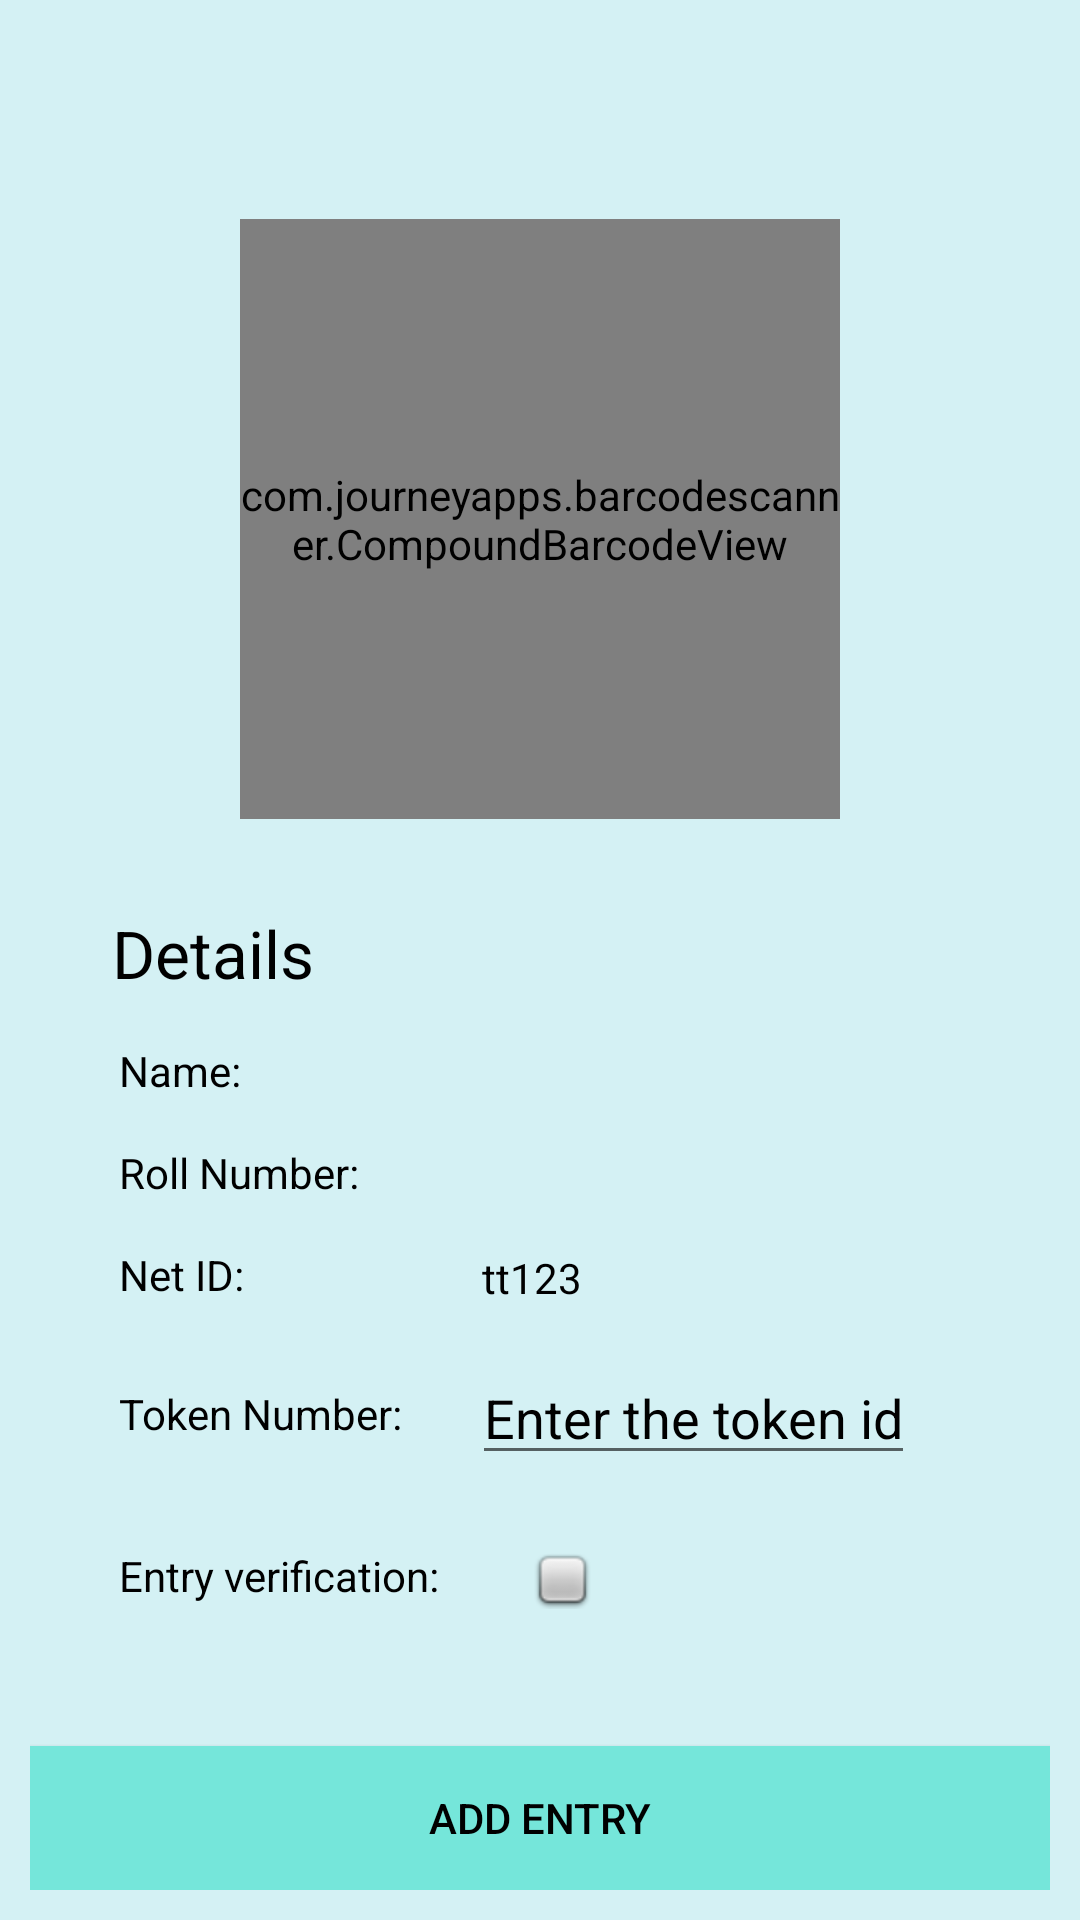

Produce the Android XML layout that renders to this screen, including the resource entries it uses.
<!-- AndroidManifest.xml: application theme Theme.SNUCMS -->
<!-- res/layout/library.xml -->
<?xml version="1.0" encoding="utf-8"?>
<androidx.constraintlayout.widget.ConstraintLayout xmlns:android="http://schemas.android.com/apk/res/android"
    xmlns:app="http://schemas.android.com/apk/res-auto"
    xmlns:tools="http://schemas.android.com/tools"
    android:layout_width="match_parent"
    android:layout_height="match_parent"
    android:padding="10dp"
    android:background="#d4f1f4"
    tools:context=".activities.Library">

    <com.journeyapps.barcodescanner.CompoundBarcodeView
        android:id="@+id/barcode_scanner"
        android:layout_width="200dp"
        android:layout_height="200dp"
        app:layout_constraintBottom_toBottomOf="parent"
        app:layout_constraintEnd_toEndOf="parent"
        app:layout_constraintStart_toStartOf="parent"
        app:layout_constraintTop_toTopOf="parent"
        app:layout_constraintVertical_bias="0.15" />

    

    <TextView
        android:id="@+id/textViewDetails"
        android:layout_width="wrap_content"
        android:layout_height="wrap_content"
        android:text="Details"
        android:textSize="22dp"
        android:textColor="@color/black"
        android:layout_marginTop="30dp"
        app:layout_constraintEnd_toEndOf="parent"
        app:layout_constraintStart_toStartOf="parent"
        app:layout_constraintTop_toBottomOf="@id/barcode_scanner"
        app:layout_constraintHorizontal_bias="0.1"/>

    <TextView
        android:id="@+id/textViewName"
        android:layout_width="wrap_content"
        android:layout_height="wrap_content"
        android:text="Name: "
        android:textColor="@color/black"
        android:layout_marginTop="15dp"
        app:layout_constraintEnd_toEndOf="parent"
        app:layout_constraintStart_toStartOf="parent"
        app:layout_constraintTop_toBottomOf="@id/textViewDetails"
        app:layout_constraintHorizontal_bias="0.1"/>

    <TextView
        android:id="@+id/studentName"
        android:layout_width="wrap_content"
        android:layout_height="wrap_content"
        android:layout_marginStart="80dp"
        android:layout_marginTop="8dp"
        android:text=""
        android:textColor="@color/black"
        app:layout_constraintStart_toEndOf="@id/textViewName"
        app:layout_constraintTop_toBottomOf="@id/textViewDetails" />

    <TextView
        android:id="@+id/textViewRoll"
        android:layout_width="wrap_content"
        android:layout_height="wrap_content"
        android:text="Roll Number: "
        android:textColor="@color/black"
        android:layout_marginTop="15dp"
        app:layout_constraintStart_toStartOf="@id/textViewName"
        app:layout_constraintTop_toBottomOf="@id/textViewName" />

    <TextView
        android:id="@+id/studentRoll"
        android:layout_width="wrap_content"
        android:layout_height="wrap_content"
        android:layout_marginStart="40dp"
        android:layout_marginTop="12dp"
        android:text=""
        android:textColor="@color/black"
        app:layout_constraintStart_toEndOf="@id/textViewRoll"
        app:layout_constraintTop_toBottomOf="@id/textViewName" />

    <TextView
        android:id="@+id/textViewNetId"
        android:layout_width="wrap_content"
        android:layout_height="wrap_content"
        android:text="Net ID: "
        android:textColor="@color/black"
        android:layout_marginTop="15dp"
        app:layout_constraintStart_toStartOf="@id/textViewRoll"
        app:layout_constraintTop_toBottomOf="@id/textViewRoll" />

    <TextView
        android:id="@+id/studentNetId"
        android:layout_width="wrap_content"
        android:layout_height="wrap_content"
        android:layout_marginStart="76dp"
        android:layout_marginTop="16dp"
        android:text="tt123"
        android:textColor="@color/black"
        app:layout_constraintStart_toEndOf="@id/textViewNetId"
        app:layout_constraintTop_toBottomOf="@id/textViewRoll" />

    <TextView
        android:id="@+id/textViewToken"
        android:layout_width="wrap_content"
        android:layout_height="wrap_content"
        android:text="Token Number: "
        android:textColor="@color/black"
        app:layout_constraintStart_toStartOf="@id/textViewNetId"
        app:layout_constraintTop_toTopOf="@id/editTextToken"
        app:layout_constraintBottom_toBottomOf="@id/editTextToken"/>

    <EditText
        android:id="@+id/editTextToken"
        android:layout_width="wrap_content"
        android:layout_height="wrap_content"
        android:layout_marginStart="20dp"
        android:layout_marginTop="16dp"
        android:hint="Enter the token id"
        android:inputType="number"
        android:textColor="#d83519"
        android:textColorHint="@color/black"
        app:layout_constraintStart_toEndOf="@id/textViewToken"
        app:layout_constraintTop_toBottomOf="@id/textViewNetId" />

    <TextView
        android:id="@+id/textViewVerified"
        android:layout_width="wrap_content"
        android:layout_height="wrap_content"
        android:layout_marginTop="24dp"
        android:text="Entry verification: "
        android:textColor="@color/black"
        app:layout_constraintStart_toStartOf="@id/textViewToken"
        app:layout_constraintTop_toBottomOf="@id/editTextToken" />

    <ImageView
        android:id="@+id/imageNotVerified"
        android:layout_width="25dp"
        android:layout_height="wrap_content"
        android:layout_marginStart="25dp"
        android:layout_marginTop="25dp"
        app:srcCompat="@android:drawable/checkbox_off_background"
        app:layout_constraintStart_toEndOf="@id/textViewVerified"
        app:layout_constraintTop_toBottomOf="@id/editTextToken"
        />

    <ImageView
        android:id="@+id/imageVerified"
        android:layout_width="25dp"
        android:layout_height="wrap_content"
        android:layout_marginStart="25dp"
        android:layout_marginTop="25dp"
        android:visibility="gone"
        app:srcCompat="@android:drawable/checkbox_on_background"
        app:layout_constraintStart_toEndOf="@id/textViewVerified"
        app:layout_constraintTop_toBottomOf="@id/editTextToken"
        />

    <androidx.appcompat.widget.AppCompatButton
        android:id="@+id/btnAddEntry"
        android:layout_width="match_parent"
        android:layout_height="wrap_content"
        android:text="Add Entry"
        android:background="#75e6da"
        android:textColor="@color/black"
        app:layout_constraintBottom_toBottomOf="parent"
        app:layout_constraintEnd_toEndOf="parent"
        app:layout_constraintStart_toStartOf="parent" />


</androidx.constraintlayout.widget.ConstraintLayout>
<!-- resources referenced by this layout -->
<resources>
  <color name="black">#FF000000</color>
  <style name="Theme.SNUCMS" parent="Theme.MaterialComponents.DayNight.DarkActionBar">
          
          <item name="colorPrimary">@color/purple_500</item>
          <item name="colorPrimaryVariant">@color/purple_700</item>
          <item name="colorOnPrimary">@color/white</item>
          
          <item name="colorSecondary">@color/teal_200</item>
          <item name="colorSecondaryVariant">@color/teal_700</item>
          <item name="colorOnSecondary">@color/black</item>
          
          <item name="android:statusBarColor" tools:targetApi="l">?attr/colorPrimaryVariant</item>
          
      </style>
  <color name="purple_500">#FF6200EE</color>
  <color name="purple_700">#FF3700B3</color>
  <color name="white">#FFFFFFFF</color>
  <color name="teal_200">#FF03DAC5</color>
  <color name="teal_700">#FF018786</color>
</resources>
